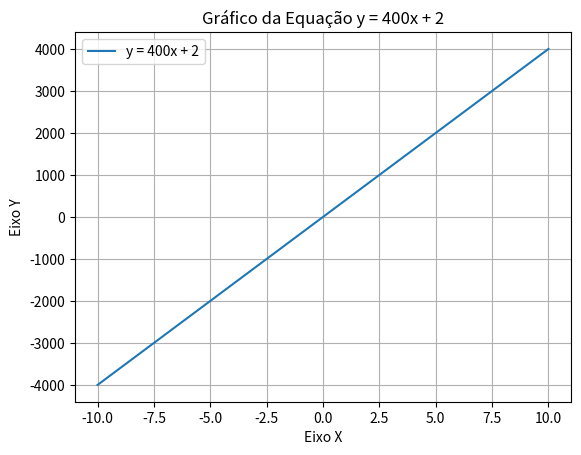

The script that saved this image:
import matplotlib.pyplot as plt
import numpy as np

# A função que representa a equação
def f(x):
  return 400 * x + 2

# Cria um intervalo de valores para x.
# O np.linspace gera 100 pontos entre -10 e 10, o que é um bom intervalo para a maioria dos casos.
x = np.linspace(-10, 10, 100)

# Calcula os valores correspondentes de y
y = f(x)

# Plota a linha
plt.plot(x, y, label='y = 400x + 2')

# Adiciona títulos e rótulos
plt.title('Gráfico da Equação y = 400x + 2')
plt.xlabel('Eixo X')
plt.ylabel('Eixo Y')

# Adiciona uma grade
plt.grid(True)

# Adiciona uma legenda
plt.legend()

# Exibe o gráfico
plt.show()